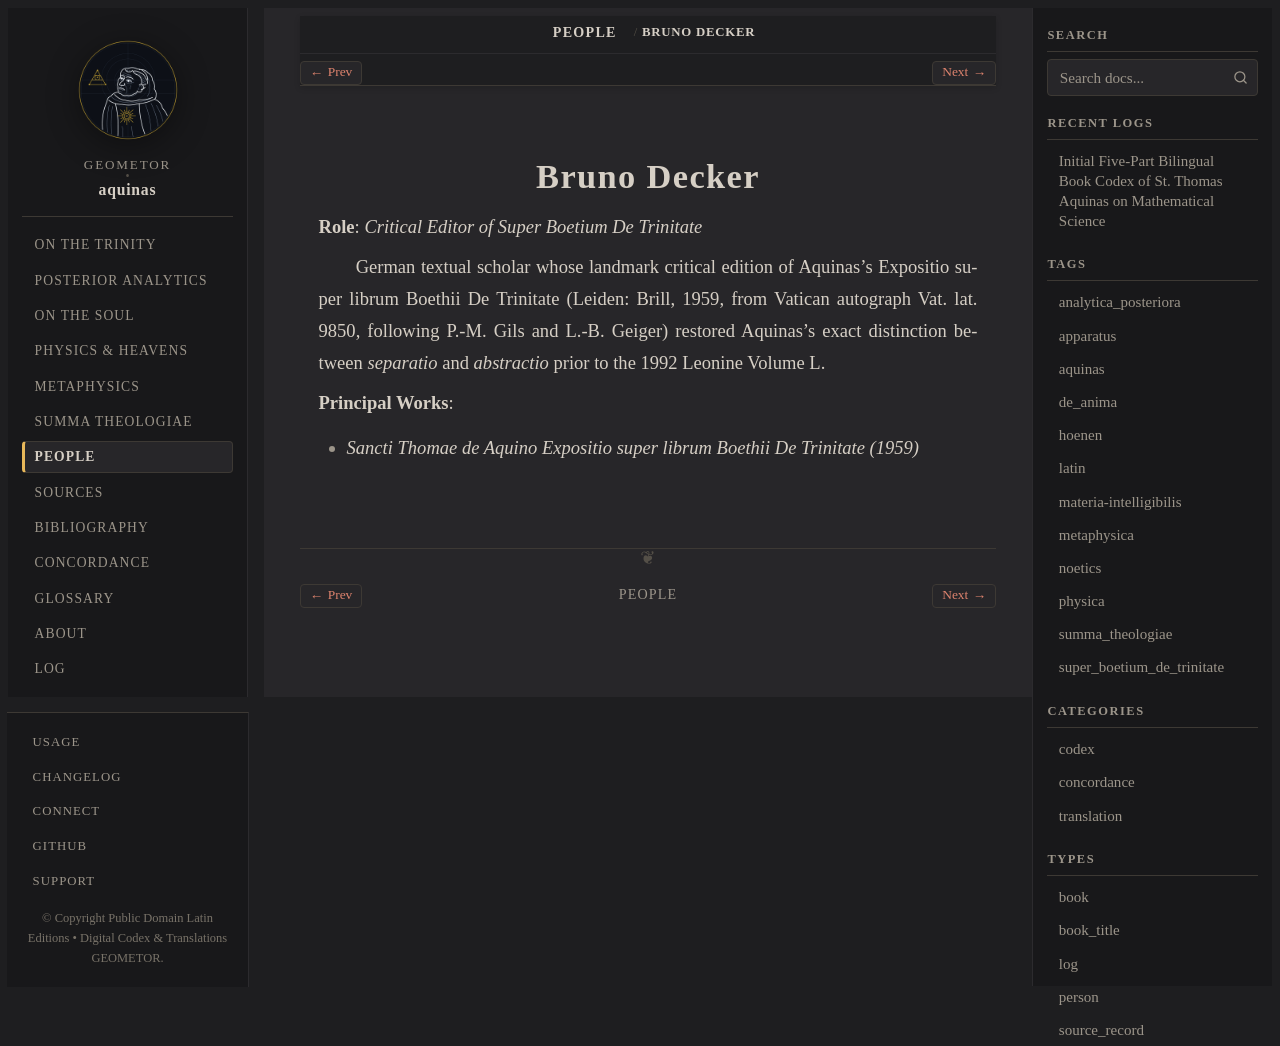

repository: geometor/aquinas · page: people/decker.html · generator: sphinx

:type: person
:death_year: 1961
:death_label: 1961
:lifespan: 1907 – 1961
:excerpt: Role: Critical Editor of Super Boetium De Trinitate

.. _person-decker:

Bruno Decker
============

**Role**: *Critical Editor of Super Boetium De Trinitate*

German textual scholar whose landmark critical edition of Aquinas's Expositio super librum Boethii De Trinitate (Leiden: Brill, 1959, from Vatican autograph Vat. lat. 9850, following P.-M. Gils and L.-B. Geiger) restored Aquinas's exact distinction between *separatio* and *abstractio* prior to the 1992 Leonine Volume L.

**Principal Works**:

* *Sancti Thomae de Aquino Expositio super librum Boethii De Trinitate (1959)*
